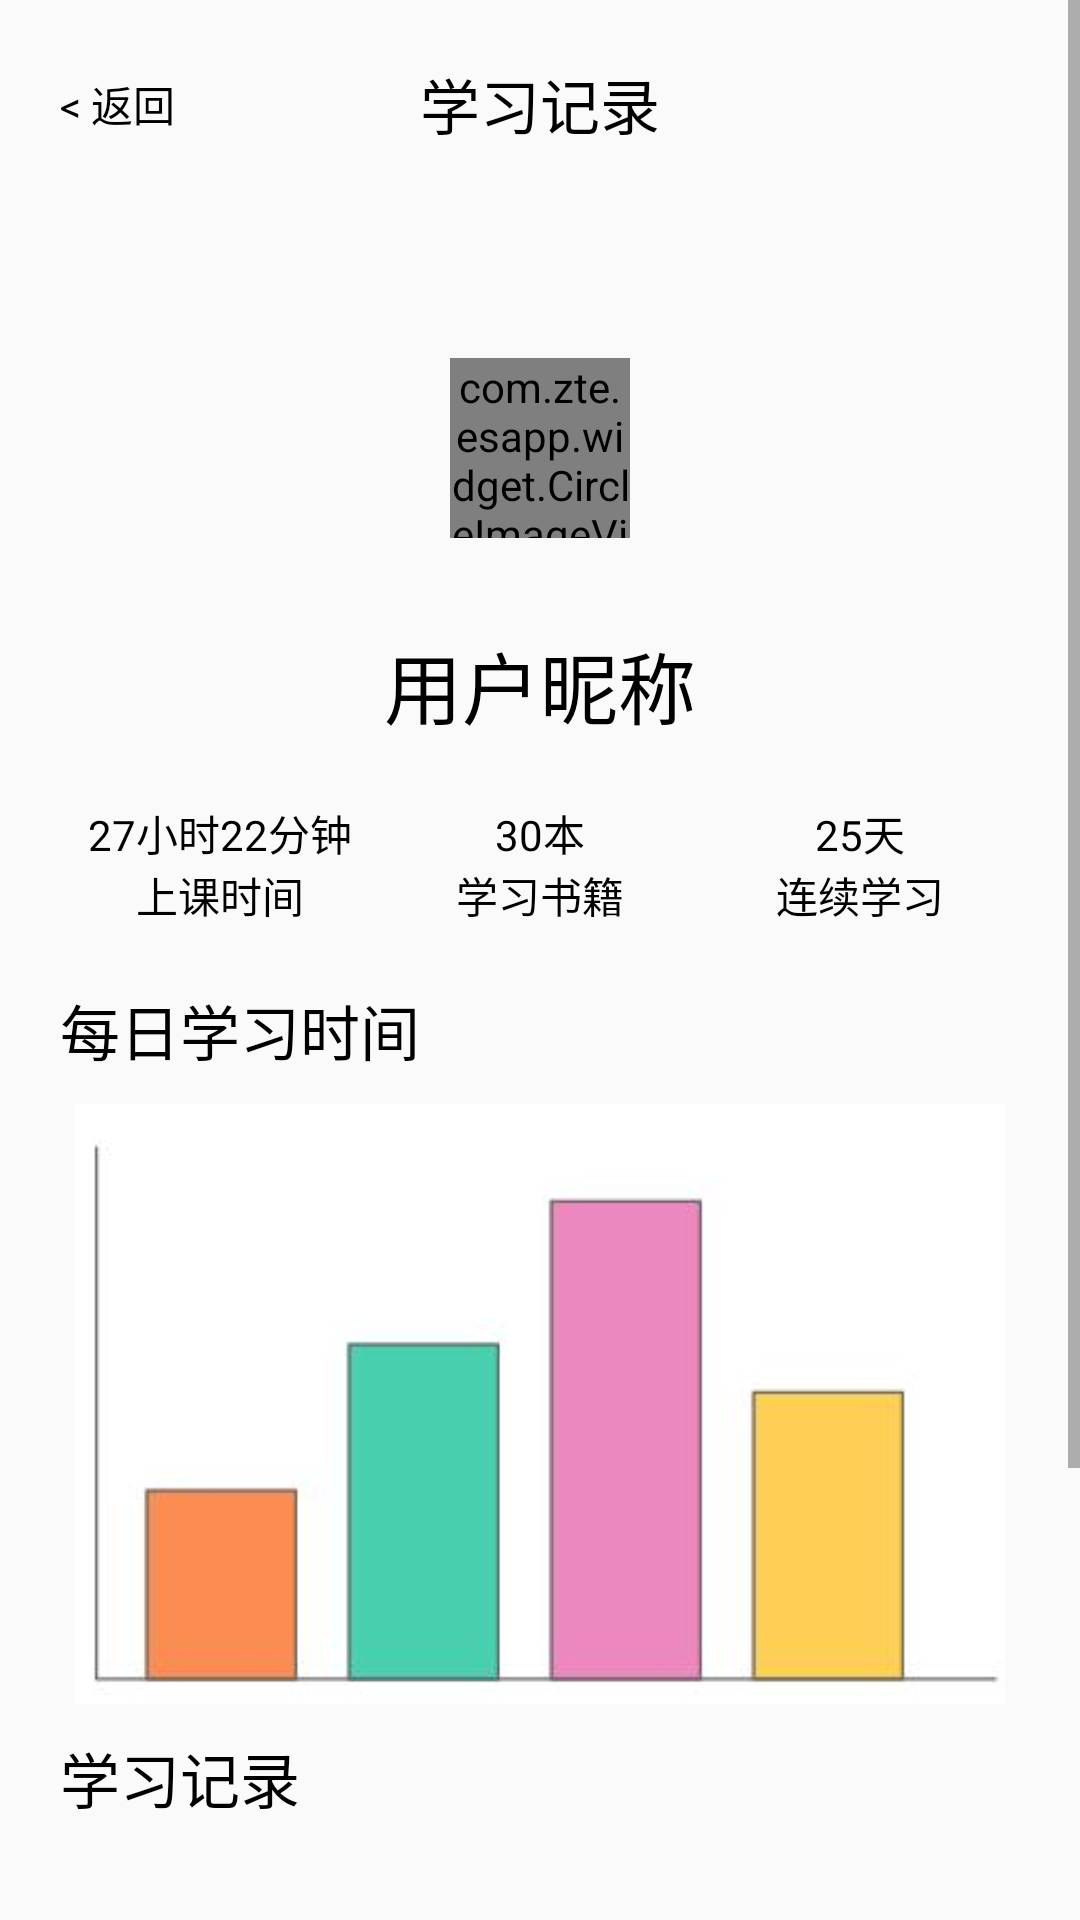

Produce the Android XML layout that renders to this screen, including the resource entries it uses.
<!-- AndroidManifest.xml: application theme AppBaseTheme -->
<!-- res/layout/activity_my_review.xml -->
<?xml version="1.0" encoding="utf-8"?>
<ScrollView xmlns:android="http://schemas.android.com/apk/res/android"
            android:layout_width="match_parent"
            android:layout_height="match_parent"
            android:scrollbars="vertical"
            android:fadingEdge="vertical">

    <LinearLayout
            android:orientation="vertical"
            android:padding="20dp"
            android:layout_width="match_parent"
            android:layout_height="match_parent">

        <RelativeLayout
                android:layout_marginBottom="10dp"
                android:layout_width="match_parent"
                android:layout_height="wrap_content">

            <TextView
                    android:layout_centerVertical="true"
                    android:onClick="back" android:text="@string/arrowBack"
                    android:layout_width="wrap_content"
                    android:layout_height="wrap_content"/>

            <TextView
                    android:layout_centerHorizontal="true"
                    android:textSize="20sp"
                    android:text="@string/studyRecord"
                    android:layout_width="wrap_content"
                    android:layout_height="wrap_content"/>

        </RelativeLayout>

        <RelativeLayout
                android:layout_width="match_parent"
                android:layout_height="wrap_content">

            <com.zte.esapp.widget.CircleImageView
                    android:src="@drawable/head"
                    android:layout_centerHorizontal="true"
                    android:layout_marginTop="60dp"
                    android:layout_marginBottom="20dp"
                    android:layout_width="60dp"
                    android:layout_height="60dp"/>

        </RelativeLayout>

        <TextView
                android:text="用户昵称"
                android:layout_gravity="center"
                android:textSize="26sp"
                android:padding="10dp"
                android:textColor="#000000"
                android:layout_width="wrap_content"
                android:layout_height="wrap_content"/>
        
        <LinearLayout
                android:orientation="horizontal"
                android:layout_marginTop="10dp"
                android:layout_marginBottom="20dp"
                android:layout_width="match_parent"
                android:layout_height="wrap_content">

            <LinearLayout
                    android:orientation="vertical"
                    android:gravity="center"
                    android:layout_width="0dp"
                    android:layout_weight="1"
                    android:layout_height="wrap_content">

                <TextView
                        android:text="27小时22分钟"
                        android:layout_width="wrap_content"
                        android:layout_height="wrap_content"/>
                <TextView
                        android:text="@string/studyTime"
                        android:layout_width="wrap_content"
                        android:layout_height="wrap_content"/>

            </LinearLayout>

            <LinearLayout
                    android:orientation="vertical"
                    android:gravity="center"
                    android:layout_width="0dp"
                    android:layout_weight="1"
                    android:layout_height="wrap_content">

                <TextView
                        android:text="30本"
                        android:layout_width="wrap_content"
                        android:layout_height="wrap_content"/>
                <TextView
                        android:text="@string/studyBook"
                        android:layout_width="wrap_content"
                        android:layout_height="wrap_content"/>

            </LinearLayout>

            <LinearLayout
                    android:orientation="vertical"
                    android:gravity="center"
                    android:layout_width="0dp"
                    android:layout_weight="1"
                    android:layout_height="wrap_content">

                <TextView
                        android:text="25天"
                        android:layout_width="wrap_content"
                        android:layout_height="wrap_content"/>
                <TextView
                        android:text="@string/studyDay"
                        android:layout_width="wrap_content"
                        android:layout_height="wrap_content"/>

            </LinearLayout>
        </LinearLayout>
        

        <TextView
                android:text="@string/everyDayStudyTime"
                android:layout_marginBottom="10dp"
                android:textSize="20sp"
                android:layout_width="wrap_content"
                android:layout_height="wrap_content"/>


        <ImageView
                android:layout_width="match_parent"
                android:layout_height="200dp"
                android:src="@drawable/form"/>
        <TextView
                android:text="@string/studyRecord"
                android:layout_marginTop="10dp"
                android:layout_marginBottom="10dp"
                android:textSize="20sp"
                android:layout_width="wrap_content"
                android:layout_height="wrap_content"/>

        <ListView
                android:id="@+id/lv_study_record"
                android:layout_width="wrap_content"
                android:layout_height="200dp">

        </ListView>

    </LinearLayout>

</ScrollView>
<!-- resources referenced by this layout -->
<resources>
  <!-- drawable form: jpg bitmap (drawable, 5978 bytes) -->
  <!-- drawable head: jpg bitmap (drawable, 2816 bytes) -->
  <string name="arrowBack">&lt; 返回</string>
  <string name="everyDayStudyTime">每日学习时间</string>
  <string name="studyBook">学习书籍</string>
  <string name="studyDay">连续学习</string>
  <string name="studyRecord">学习记录</string>
  <string name="studyTime">上课时间</string>
  <style name="AppBaseTheme" parent="android:Theme.Material.Light.NoActionBar">
          <item name="android:textColor">#000</item>
          
      </style>
</resources>
